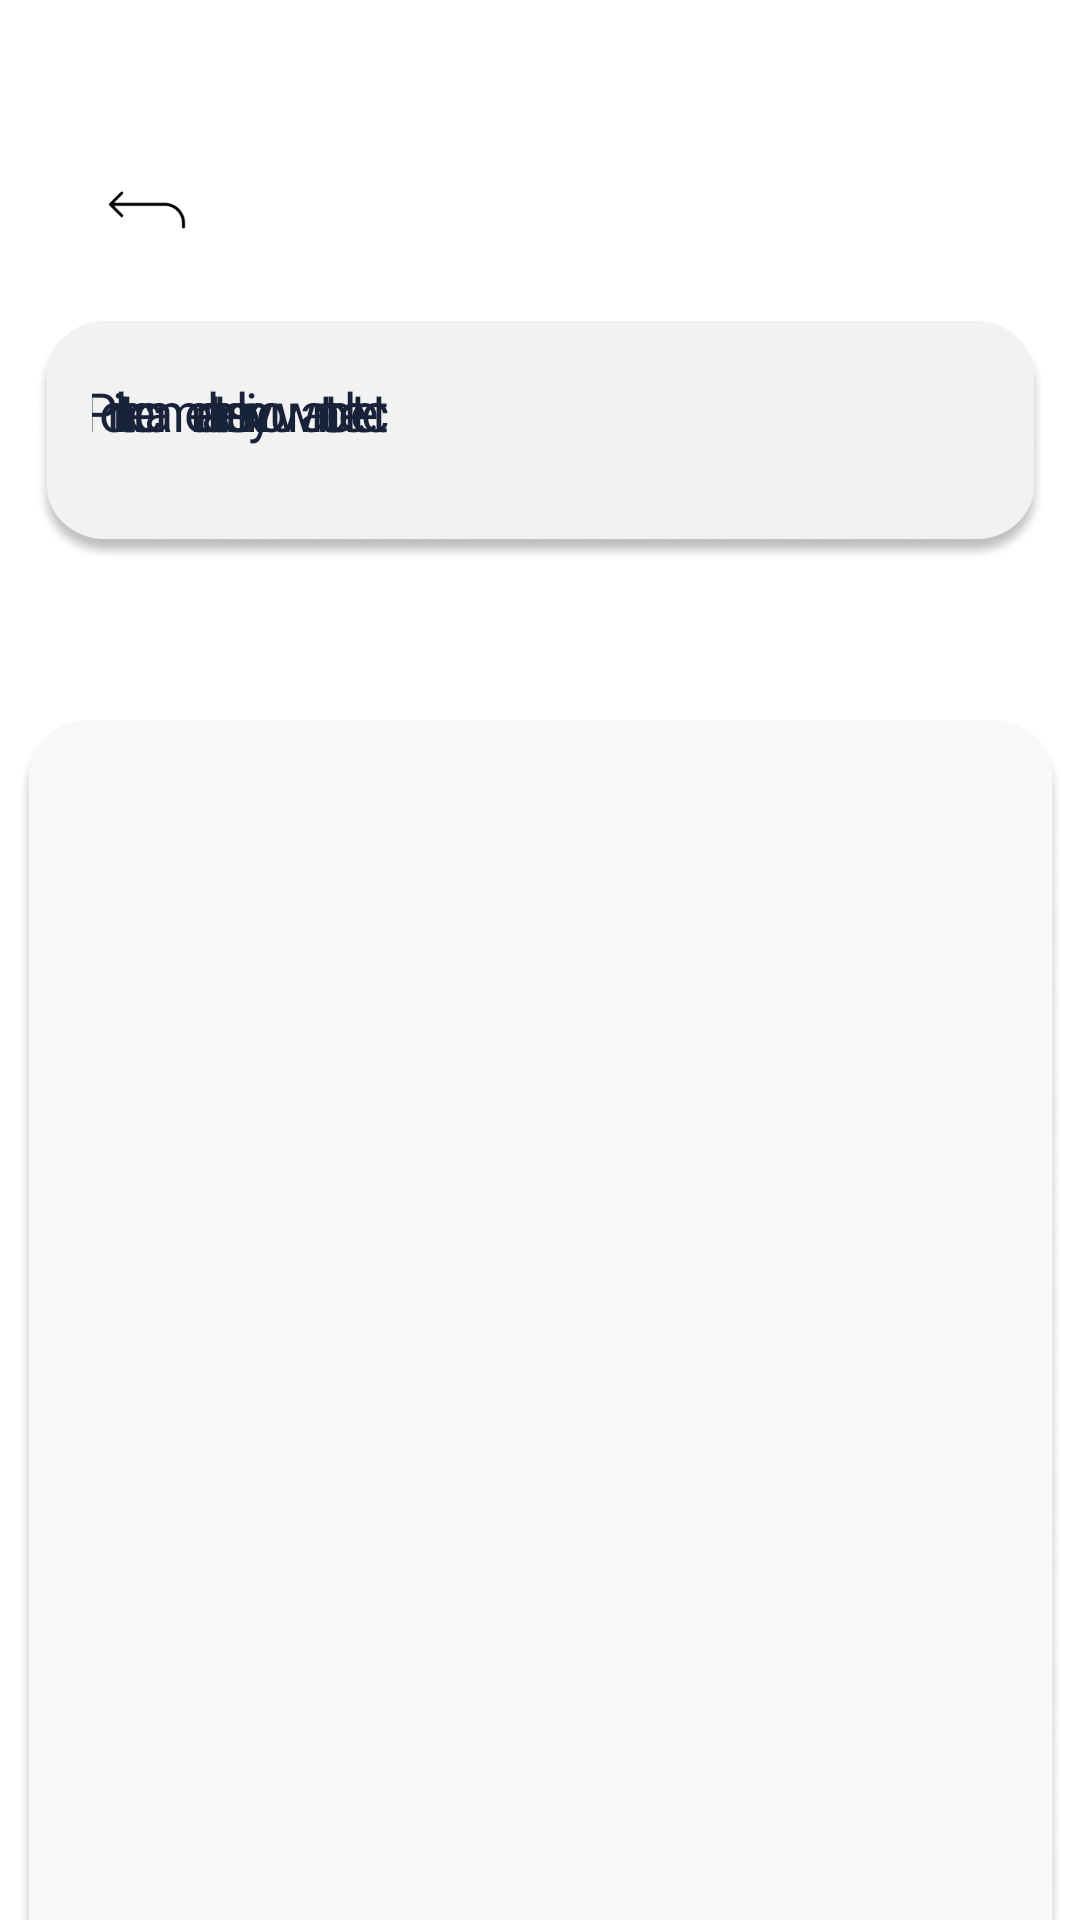

Reconstruct the res/layout file that produces this screen, plus the resources it refers to.
<!-- AndroidManifest.xml: application theme Theme.SkinAI -->
<!-- res/layout/activity_camera.xml -->
<?xml version="1.0" encoding="utf-8"?>
<androidx.constraintlayout.widget.ConstraintLayout xmlns:android="http://schemas.android.com/apk/res/android"
    xmlns:app="http://schemas.android.com/apk/res-auto"
    xmlns:tools="http://schemas.android.com/tools"
    android:layout_width="match_parent"
    android:layout_height="match_parent"
    tools:context=".ui.CameraActivity">

    <ImageView
        android:id="@+id/ion_return"
        android:layout_width="30dp"
        android:layout_height="30dp"
        android:layout_alignParentTop="true"
        android:layout_marginStart="34dp"
        android:layout_marginTop="55dp"
        android:background="@drawable/ion_return"
        android:contentDescription="@string/ion_return"
        app:layout_constraintStart_toStartOf="parent"
        app:layout_constraintTop_toTopOf="parent" />

    <ImageView
        android:id="@+id/img_bar"
        android:layout_width="337dp"
        android:layout_height="80dp"
        android:layout_marginStart="38dp"
        android:layout_marginTop="22dp"
        android:layout_marginEnd="38dp"
        android:scaleType="fitXY"
        android:contentDescription="@string/camera_instruction"
        android:src="@drawable/rectangle_bar"
        app:layout_constraintEnd_toEndOf="parent"
        app:layout_constraintStart_toStartOf="parent"
        app:layout_constraintTop_toBottomOf="@+id/ion_return" />

    <TextView
        android:id="@+id/tv_camera_instruction"
        android:layout_width="280dp"
        android:layout_height="45dp"
        android:layout_alignParentStart="true"
        android:layout_alignParentTop="true"
        android:layout_alignParentEnd="true"
        android:layout_alignParentBottom="true"
        android:layout_marginStart="19dp"
        android:layout_marginTop="10dp"
        android:layout_marginBottom="10dp"
        android:fontFamily="@font/montserrat_alternates"
        android:gravity="top"
        android:letterSpacing="-0.33"
        android:text="@string/camera_instruction"
        android:textColor="@color/black_title"
        android:textSize="18sp"
        app:layout_constraintBottom_toBottomOf="@+id/img_bar"
        app:layout_constraintStart_toStartOf="@+id/img_bar"
        app:layout_constraintTop_toTopOf="@+id/img_bar" />

    <ImageView
        android:id="@+id/img_camera_box"
        android:layout_width="349dp"
        android:layout_height="472dp"
        android:layout_marginStart="33dp"
        android:layout_marginTop="53dp"
        android:layout_marginEnd="33dp"
        android:scaleType="fitXY"
        android:contentDescription="@string/camera_instruction"
        android:src="@drawable/rectangle_camera"
        app:layout_constraintEnd_toEndOf="parent"
        app:layout_constraintStart_toStartOf="parent"
        app:layout_constraintTop_toBottomOf="@+id/img_bar" />

    <View
        android:id="@+id/button_check"
        android:layout_width="347.76dp"
        android:layout_height="66.21dp"
        android:layout_marginStart="41dp"
        android:layout_marginTop="43dp"
        android:layout_marginEnd="41dp"
        android:background="@drawable/button_sign"
        app:layout_constraintEnd_toEndOf="parent"
        app:layout_constraintStart_toStartOf="parent"
        app:layout_constraintTop_toBottomOf="@+id/img_camera_box" />

    <TextView
        android:id="@+id/tv_button_check"
        android:layout_width="wrap_content"
        android:layout_height="wrap_content"
        android:layout_alignParentStart="true"
        android:layout_alignParentTop="true"
        android:layout_alignParentEnd="true"
        android:layout_alignParentBottom="true"
        android:layout_marginStart="86dp"
        android:layout_marginTop="15dp"
        android:layout_marginEnd="86dp"
        android:fontFamily="@font/montserrat_alternates_medium"
        android:gravity="top"
        android:text="@string/btn_check"
        android:textColor="@color/white"
        android:textSize="25sp"
        app:layout_constraintEnd_toEndOf="@+id/button_check"
        app:layout_constraintStart_toStartOf="@+id/button_check"
        app:layout_constraintTop_toTopOf="@+id/button_check" />
</androidx.constraintlayout.widget.ConstraintLayout>
<!-- resources referenced by this layout -->
<resources>
  <color name="black_title">#182339</color>
  <color name="white">#FFFFFFFF</color>
  <!-- drawable button_sign (drawable) -->
  <?xml version="1.0" encoding="utf-8"?>
  <vector xmlns:android="http://schemas.android.com/apk/res/android"
      android:width="347.76dp"
      android:height="66.21dp"
      android:viewportWidth="347.76"
      android:viewportHeight="66.21">
  
      <group>
          <clip-path android:pathData="M33.1035 0H314.657C332.939 0 347.76 14.8209 347.76 33.1035C347.76 51.386 332.939 66.2069 314.657 66.2069H33.1035C14.8209 66.2069 0 51.386 0 33.1035C0 14.8209 14.8209 0 33.1035 0Z" />
          <path
              android:fillColor="#52C7A4"
              android:pathData="M0 0V66.2069H347.76V0" />
      </group>
  
  </vector>
  <!-- drawable ion_return: png bitmap (drawable, 632 bytes) -->
  <!-- drawable rectangle_bar: png bitmap (drawable, 36448 bytes) -->
  <!-- drawable rectangle_camera: png bitmap (drawable, 143354 bytes) -->
  <string name="btn_check">CHECK</string>
  <string name="camera_instruction">Point the camera at the skin you want to detect</string>
  <string name="ion_return">Back to home</string>
  <style name="Theme.SkinAI" parent="Theme.MaterialComponents.DayNight.DarkActionBar">
          
          <item name="colorPrimary">@color/white</item>
          <item name="colorPrimaryDark">@color/black</item>
          <item name="colorOnPrimary">@color/black</item>
          
          <item name="colorSecondary">@color/green_mint</item>
          <item name="colorOnSecondary">@color/white</item>
          
          <item name="android:statusBarColor" tools:targetApi="l">?attr/colorPrimaryDark</item>
          
      </style>
  <color name="black">#FF000000</color>
  <color name="green_mint">#52C7A4</color>
</resources>
